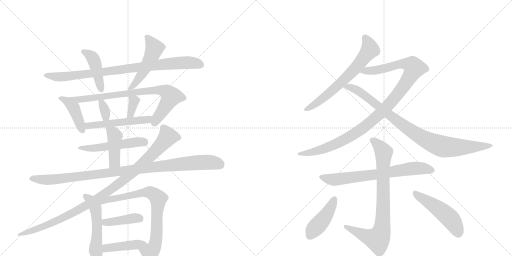
t = 0.00 s
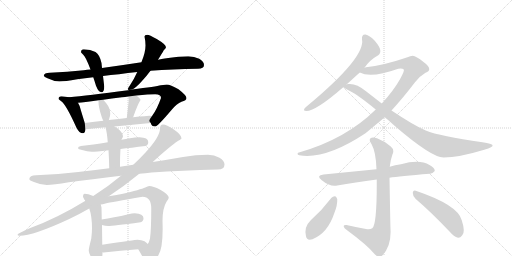
t = 3.50 s
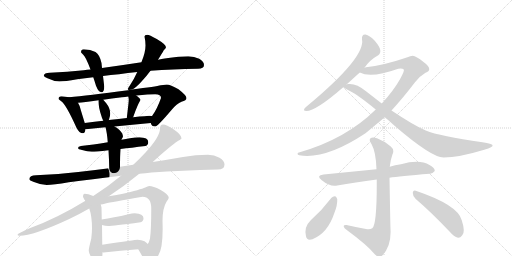
t = 7.01 s
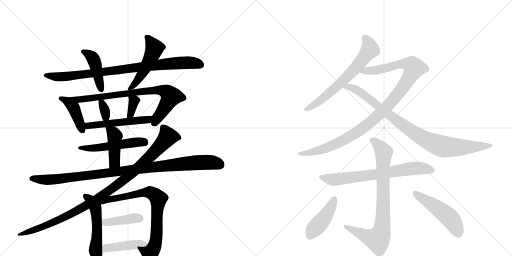
t = 10.51 s
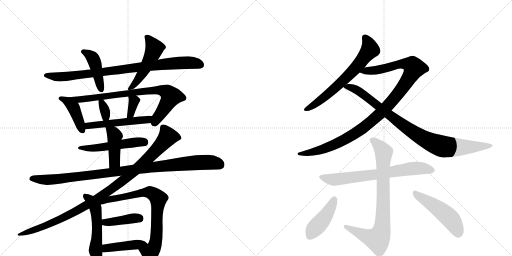
t = 14.02 s
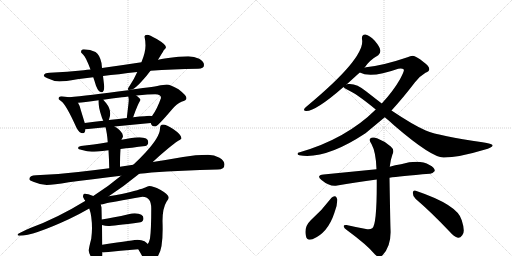
t = 17.52 s

The animated SVG that drew these frames (rendered in a browser with its animation timeline set to each time). Animation: 23 CSS @keyframes rules; one cycle of 17.52 s.

<svg version="1.1" viewBox="0 0 2048 1024" xmlns="http://www.w3.org/2000/svg">
  <g stroke="lightgray" stroke-dasharray="1,1" stroke-width="1" transform="scale(4, 4)">
    <line x1="0" y1="0" x2="256" y2="256"></line>
    <line x1="256" y1="0" x2="0" y2="256"></line>
    <line x1="128" y1="0" x2="128" y2="256"></line>
    <line x1="0" y1="128" x2="256" y2="128"></line>
    <line x1="256" y1="0" x2="512" y2="256"></line>
    <line x1="512" y1="0" x2="256" y2="256"></line>
    <line x1="384" y1="0" x2="384" y2="256"></line>
    <line x1="256" y1="128" x2="512" y2="128"></line>
  </g>
<g transform="scale(1, -1) translate(0, -850)">
   <style type="text/css">
    @keyframes keyframes0 {
      from {
       stroke: black;
       stroke-dashoffset: 879;
       stroke-width: 128;
       }
       74% {
       animation-timing-function: step-end;
       stroke: black;
       stroke-dashoffset: 0;
       stroke-width: 128;
       }
       to {
       stroke: black;
       stroke-width: 1024;
       }
       }
       #make-me-a-hanzi-animation-0 {
         animation: keyframes0 0.965332s both;
         animation-delay: 0.000000s;
         animation-timing-function: linear;
       }
    @keyframes keyframes1 {
      from {
       stroke: black;
       stroke-dashoffset: 433;
       stroke-width: 128;
       }
       58% {
       animation-timing-function: step-end;
       stroke: black;
       stroke-dashoffset: 0;
       stroke-width: 128;
       }
       to {
       stroke: black;
       stroke-width: 1024;
       }
       }
       #make-me-a-hanzi-animation-1 {
         animation: keyframes1 0.602376s both;
         animation-delay: 0.965332s;
         animation-timing-function: linear;
       }
    @keyframes keyframes2 {
      from {
       stroke: black;
       stroke-dashoffset: 504;
       stroke-width: 128;
       }
       62% {
       animation-timing-function: step-end;
       stroke: black;
       stroke-dashoffset: 0;
       stroke-width: 128;
       }
       to {
       stroke: black;
       stroke-width: 1024;
       }
       }
       #make-me-a-hanzi-animation-2 {
         animation: keyframes2 0.660156s both;
         animation-delay: 1.567708s;
         animation-timing-function: linear;
       }
    @keyframes keyframes3 {
      from {
       stroke: black;
       stroke-dashoffset: 417;
       stroke-width: 128;
       }
       58% {
       animation-timing-function: step-end;
       stroke: black;
       stroke-dashoffset: 0;
       stroke-width: 128;
       }
       to {
       stroke: black;
       stroke-width: 1024;
       }
       }
       #make-me-a-hanzi-animation-3 {
         animation: keyframes3 0.589355s both;
         animation-delay: 2.227865s;
         animation-timing-function: linear;
       }
    @keyframes keyframes4 {
      from {
       stroke: black;
       stroke-dashoffset: 785;
       stroke-width: 128;
       }
       72% {
       animation-timing-function: step-end;
       stroke: black;
       stroke-dashoffset: 0;
       stroke-width: 128;
       }
       to {
       stroke: black;
       stroke-width: 1024;
       }
       }
       #make-me-a-hanzi-animation-4 {
         animation: keyframes4 0.888835s both;
         animation-delay: 2.817220s;
         animation-timing-function: linear;
       }
    @keyframes keyframes5 {
      from {
       stroke: black;
       stroke-dashoffset: 333;
       stroke-width: 128;
       }
       52% {
       animation-timing-function: step-end;
       stroke: black;
       stroke-dashoffset: 0;
       stroke-width: 128;
       }
       to {
       stroke: black;
       stroke-width: 1024;
       }
       }
       #make-me-a-hanzi-animation-5 {
         animation: keyframes5 0.520996s both;
         animation-delay: 3.706055s;
         animation-timing-function: linear;
       }
    @keyframes keyframes6 {
      from {
       stroke: black;
       stroke-dashoffset: 346;
       stroke-width: 128;
       }
       53% {
       animation-timing-function: step-end;
       stroke: black;
       stroke-dashoffset: 0;
       stroke-width: 128;
       }
       to {
       stroke: black;
       stroke-width: 1024;
       }
       }
       #make-me-a-hanzi-animation-6 {
         animation: keyframes6 0.531576s both;
         animation-delay: 4.227051s;
         animation-timing-function: linear;
       }
    @keyframes keyframes7 {
      from {
       stroke: black;
       stroke-dashoffset: 521;
       stroke-width: 128;
       }
       63% {
       animation-timing-function: step-end;
       stroke: black;
       stroke-dashoffset: 0;
       stroke-width: 128;
       }
       to {
       stroke: black;
       stroke-width: 1024;
       }
       }
       #make-me-a-hanzi-animation-7 {
         animation: keyframes7 0.673991s both;
         animation-delay: 4.758626s;
         animation-timing-function: linear;
       }
    @keyframes keyframes8 {
      from {
       stroke: black;
       stroke-dashoffset: 516;
       stroke-width: 128;
       }
       63% {
       animation-timing-function: step-end;
       stroke: black;
       stroke-dashoffset: 0;
       stroke-width: 128;
       }
       to {
       stroke: black;
       stroke-width: 1024;
       }
       }
       #make-me-a-hanzi-animation-8 {
         animation: keyframes8 0.669922s both;
         animation-delay: 5.432617s;
         animation-timing-function: linear;
       }
    @keyframes keyframes9 {
      from {
       stroke: black;
       stroke-dashoffset: 426;
       stroke-width: 128;
       }
       58% {
       animation-timing-function: step-end;
       stroke: black;
       stroke-dashoffset: 0;
       stroke-width: 128;
       }
       to {
       stroke: black;
       stroke-width: 1024;
       }
       }
       #make-me-a-hanzi-animation-9 {
         animation: keyframes9 0.596680s both;
         animation-delay: 6.102539s;
         animation-timing-function: linear;
       }
    @keyframes keyframes10 {
      from {
       stroke: black;
       stroke-dashoffset: 1018;
       stroke-width: 128;
       }
       77% {
       animation-timing-function: step-end;
       stroke: black;
       stroke-dashoffset: 0;
       stroke-width: 128;
       }
       to {
       stroke: black;
       stroke-width: 1024;
       }
       }
       #make-me-a-hanzi-animation-10 {
         animation: keyframes10 1.078451s both;
         animation-delay: 6.699219s;
         animation-timing-function: linear;
       }
    @keyframes keyframes11 {
      from {
       stroke: black;
       stroke-dashoffset: 1028;
       stroke-width: 128;
       }
       77% {
       animation-timing-function: step-end;
       stroke: black;
       stroke-dashoffset: 0;
       stroke-width: 128;
       }
       to {
       stroke: black;
       stroke-width: 1024;
       }
       }
       #make-me-a-hanzi-animation-11 {
         animation: keyframes11 1.086589s both;
         animation-delay: 7.777669s;
         animation-timing-function: linear;
       }
    @keyframes keyframes12 {
      from {
       stroke: black;
       stroke-dashoffset: 516;
       stroke-width: 128;
       }
       63% {
       animation-timing-function: step-end;
       stroke: black;
       stroke-dashoffset: 0;
       stroke-width: 128;
       }
       to {
       stroke: black;
       stroke-width: 1024;
       }
       }
       #make-me-a-hanzi-animation-12 {
         animation: keyframes12 0.669922s both;
         animation-delay: 8.864258s;
         animation-timing-function: linear;
       }
    @keyframes keyframes13 {
      from {
       stroke: black;
       stroke-dashoffset: 825;
       stroke-width: 128;
       }
       73% {
       animation-timing-function: step-end;
       stroke: black;
       stroke-dashoffset: 0;
       stroke-width: 128;
       }
       to {
       stroke: black;
       stroke-width: 1024;
       }
       }
       #make-me-a-hanzi-animation-13 {
         animation: keyframes13 0.921387s both;
         animation-delay: 9.534180s;
         animation-timing-function: linear;
       }
    @keyframes keyframes14 {
      from {
       stroke: black;
       stroke-dashoffset: 402;
       stroke-width: 128;
       }
       57% {
       animation-timing-function: step-end;
       stroke: black;
       stroke-dashoffset: 0;
       stroke-width: 128;
       }
       to {
       stroke: black;
       stroke-width: 1024;
       }
       }
       #make-me-a-hanzi-animation-14 {
         animation: keyframes14 0.577148s both;
         animation-delay: 10.455566s;
         animation-timing-function: linear;
       }
    @keyframes keyframes15 {
      from {
       stroke: black;
       stroke-dashoffset: 431;
       stroke-width: 128;
       }
       58% {
       animation-timing-function: step-end;
       stroke: black;
       stroke-dashoffset: 0;
       stroke-width: 128;
       }
       to {
       stroke: black;
       stroke-width: 1024;
       }
       }
       #make-me-a-hanzi-animation-15 {
         animation: keyframes15 0.600749s both;
         animation-delay: 11.032715s;
         animation-timing-function: linear;
       }
    @keyframes keyframes16 {
      from {
       stroke: black;
       stroke-dashoffset: 657;
       stroke-width: 128;
       }
       68% {
       animation-timing-function: step-end;
       stroke: black;
       stroke-dashoffset: 0;
       stroke-width: 128;
       }
       to {
       stroke: black;
       stroke-width: 1024;
       }
       }
       #make-me-a-hanzi-animation-16 {
         animation: keyframes16 0.784668s both;
         animation-delay: 11.633464s;
         animation-timing-function: linear;
       }
    @keyframes keyframes17 {
      from {
       stroke: black;
       stroke-dashoffset: 1074;
       stroke-width: 128;
       }
       78% {
       animation-timing-function: step-end;
       stroke: black;
       stroke-dashoffset: 0;
       stroke-width: 128;
       }
       to {
       stroke: black;
       stroke-width: 1024;
       }
       }
       #make-me-a-hanzi-animation-17 {
         animation: keyframes17 1.124023s both;
         animation-delay: 12.418132s;
         animation-timing-function: linear;
       }
    @keyframes keyframes18 {
      from {
       stroke: black;
       stroke-dashoffset: 913;
       stroke-width: 128;
       }
       75% {
       animation-timing-function: step-end;
       stroke: black;
       stroke-dashoffset: 0;
       stroke-width: 128;
       }
       to {
       stroke: black;
       stroke-width: 1024;
       }
       }
       #make-me-a-hanzi-animation-18 {
         animation: keyframes18 0.993001s both;
         animation-delay: 13.542155s;
         animation-timing-function: linear;
       }
    @keyframes keyframes19 {
      from {
       stroke: black;
       stroke-dashoffset: 701;
       stroke-width: 128;
       }
       70% {
       animation-timing-function: step-end;
       stroke: black;
       stroke-dashoffset: 0;
       stroke-width: 128;
       }
       to {
       stroke: black;
       stroke-width: 1024;
       }
       }
       #make-me-a-hanzi-animation-19 {
         animation: keyframes19 0.820475s both;
         animation-delay: 14.535156s;
         animation-timing-function: linear;
       }
    @keyframes keyframes20 {
      from {
       stroke: black;
       stroke-dashoffset: 811;
       stroke-width: 128;
       }
       73% {
       animation-timing-function: step-end;
       stroke: black;
       stroke-dashoffset: 0;
       stroke-width: 128;
       }
       to {
       stroke: black;
       stroke-width: 1024;
       }
       }
       #make-me-a-hanzi-animation-20 {
         animation: keyframes20 0.909993s both;
         animation-delay: 15.355632s;
         animation-timing-function: linear;
       }
    @keyframes keyframes21 {
      from {
       stroke: black;
       stroke-dashoffset: 433;
       stroke-width: 128;
       }
       58% {
       animation-timing-function: step-end;
       stroke: black;
       stroke-dashoffset: 0;
       stroke-width: 128;
       }
       to {
       stroke: black;
       stroke-width: 1024;
       }
       }
       #make-me-a-hanzi-animation-21 {
         animation: keyframes21 0.602376s both;
         animation-delay: 16.265625s;
         animation-timing-function: linear;
       }
    @keyframes keyframes22 {
      from {
       stroke: black;
       stroke-dashoffset: 494;
       stroke-width: 128;
       }
       62% {
       animation-timing-function: step-end;
       stroke: black;
       stroke-dashoffset: 0;
       stroke-width: 128;
       }
       to {
       stroke: black;
       stroke-width: 1024;
       }
       }
       #make-me-a-hanzi-animation-22 {
         animation: keyframes22 0.652018s both;
         animation-delay: 16.868001s;
         animation-timing-function: linear;
       }
</style>
<path d="M 753 625 Q 714 625 673 618 Q 652 615 632 611 L 566 601 Q 481 588 408 578 L 362 572 Q 348 571 335 569 Q 270 562 199 559 Q 176 559 175 547 Q 177 542 190 537 Q 214 525 238 524 Q 259 524 309 533 Q 339 537 373 541 L 412 546 Q 472 553 549 562 L 602 567 Q 689 573 792 575 Q 816 575 816 590 Q 816 604 797 615 Q 777 625 753 625 Z" fill="lightgray"></path> 
<path d="M 408 578 L 406 598 Q 399 631 382 642 Q 362 652 335 653 Q 324 653 324 641 Q 324 640 333 631 Q 343 623 362 572 L 373 541 Q 378 527 384 507 Q 394 481 406 481 Q 417 481 417 504 L 412 546 L 408 578 Z" fill="lightgray"></path> 
<path d="M 632 611 Q 649 638 655 649 Q 664 658 664 661 Q 664 672 627 694 Q 597 711 589 711 Q 578 711 578 704 Q 582 686 582 668 Q 582 640 566 602 L 566 601 L 549 562 Q 537 535 520 509 Q 511 496 511 493 Q 511 490 516 490 L 528 492 Q 543 498 568 526 Q 585 544 602 567 L 632 611 Z" fill="lightgray"></path> 
<path d="M 276 461 Q 262 464 246 465 Q 234 465 234 454 Q 235 452 245 445 Q 263 434 306 339 Q 317 317 332 317 Q 340 317 342 333 L 339 358 L 324 407 Q 320 427 312 439 C 302 456 302 456 276 461 Z" fill="lightgray"></path> 
<path d="M 516 490 Q 515 489 512 489 Q 347 467 277 461 L 276 461 C 246 458 282 436 312 439 Q 333 441 394 449 L 413 451 Q 445 456 488 461 Q 500 462 513 464 L 545 468 Q 595 473 621 473 Q 644 473 644 458 Q 628 413 610 389 Q 609 387 608 386 C 595 367 595 367 603 358 Q 606 344 621 344 Q 630 344 686 410 Q 707 436 726 443 Q 746 448 746 458 Q 746 468 714 493 Q 681 512 667 512 Q 664 512 643 509 Q 626 504 528 492 L 516 490 Z" fill="lightgray"></path> 
<path d="M 394 449 Q 393 424 405 388 Q 408 376 413 367 C 424 346 424 346 435 370 L 436 372 Q 441 387 441 395 Q 441 417 425 437 Q 419 444 413 451 C 395 473 395 473 394 449 Z" fill="lightgray"></path> 
<path d="M 513 464 Q 515 457 515 450 Q 515 444 510 402 Q 508 385 507 378 C 503 348 518 355 532 381 Q 533 382 534 385 Q 550 431 562 450 Q 562 455 549 465 Q 548 466 545 468 C 521 485 506 493 513 464 Z" fill="lightgray"></path> 
<path d="M 342 333 L 343 333 Q 381 337 422 341 L 458 344 Q 529 351 603 358 C 633 361 638 383 608 386 Q 604 387 597 387 Q 591 387 532 381 L 507 378 Q 477 375 435 370 L 413 367 Q 380 363 339 358 C 309 354 312 330 342 333 Z" fill="lightgray"></path> 
<path d="M 431 281 Q 371 271 324 266 Q 312 264 312 258 Q 312 253 328 250 Q 349 243 367 243 Q 381 243 434 249 L 482 254 Q 524 259 582 266 Q 593 270 593 282 Q 593 300 558 301 Q 541 301 520 297 Q 504 294 486 291 L 431 281 Z" fill="lightgray"></path> 
<path d="M 422 341 Q 428 320 431 281 L 434 249 Q 436 218 437 177 C 438 147 480 153 480 183 Q 480 226 482 254 L 486 291 L 486 292 Q 492 301 492 305 Q 492 320 467 339 Q 463 341 458 344 C 432 359 415 369 422 341 Z" fill="lightgray"></path> 
<path d="M 437 177 Q 371 169 313 162 Q 232 152 144 149 Q 118 149 117 133 Q 118 128 133 123 Q 161 111 187 110 Q 213 110 275 121 Q 364 133 484 147 L 557 155 Q 581 157 606 160 Q 726 169 871 172 Q 898 172 898 192 Q 898 207 878 219 Q 857 231 832 231 Q 783 231 732 222 Q 670 211 611 202 L 533 191 Q 506 187 480 183 L 437 177 Z" fill="lightgray"></path> 
<path d="M 484 147 Q 433 104 373 66 L 342 47 Q 228 -23 121 -62 Q 70 -84 70 -89 Q 70 -93 78 -93 Q 133 -93 277 -26 Q 317 -7 357 16 L 435 65 Q 496 105 557 155 L 611 202 Q 623 213 635 224 Q 698 279 713 287 Q 726 294 726 297 Q 726 311 694 333 Q 666 352 652 352 Q 640 352 640 336 Q 640 303 582 240 Q 559 215 533 191 L 484 147 Z" fill="lightgray"></path> 
<path d="M 340 49 Q 341 48 342 47 L 357 16 Q 368 -14 368 -64 Q 368 -78 365 -105 Q 355 -143 355 -152 Q 355 -163 367 -182 Q 385 -207 394 -207 Q 409 -207 410 -159 L 409 -129 L 408 -50 L 407 -28 L 406 20 L 403 32 C 396 61 324 74 340 49 Z" fill="lightgray"></path> 
<path d="M 373 66 Q 351 75 339 75 Q 332 75 332 63 Q 332 60 340 49 C 353 22 374 26 403 32 Q 410 33 422 36 Q 444 41 570 63 Q 605 63 605 16 Q 605 -70 600 -104 Q 597 -118 591 -126 C 578 -153 538 -121 553 -147 Q 571 -177 579 -195 Q 585 -210 589 -210 Q 607 -210 633 -172 Q 654 -141 650 -34 Q 650 17 666 43 Q 675 55 675 59 Q 675 72 641 91 Q 612 106 597 106 Q 591 106 581 100 Q 563 92 487 74 Q 459 68 435 65 L 373 66 Z" fill="lightgray"></path> 
<path d="M 408 -50 Q 421 -54 433 -54 Q 450 -54 562 -39 Q 574 -35 574 -23 Q 574 -4 539 -3 Q 528 -3 514 -7 Q 453 -21 407 -28 C 377 -33 379 -42 408 -50 Z" fill="lightgray"></path> 
<path d="M 410 -159 Q 412 -160 414 -160 Q 481 -153 553 -147 C 583 -144 607 -142 591 -126 Q 587 -121 578 -115 Q 566 -109 550 -109 Q 543 -109 409 -129 C 379 -133 380 -155 410 -159 Z" fill="lightgray"></path> 
<path d="M 1458 579 Q 1477 609 1513 629 Q 1523 636 1521 650 Q 1520 662 1499 687 Q 1478 709 1462 712 Q 1446 713 1448 693 Q 1463 621 1231 428 Q 1221 421 1218 416 Q 1212 406 1225 406 Q 1264 406 1374 502 L 1386 512 L 1439 560 L 1458 579 Z" fill="lightgray"></path> 
<path d="M 1566 408 Q 1611 457 1660 521 Q 1678 545 1702 559 Q 1717 565 1717 573 Q 1718 585 1694 602 Q 1664 626 1651 627 Q 1641 627 1630 621 Q 1533 588 1464 581 Q 1460 581 1458 579 C 1428 574 1410 569 1439 560 Q 1484 536 1593 575 Q 1609 578 1615 572 Q 1619 568 1600 533 Q 1572 484 1527 436 L 1503 412 Q 1385 295 1199 241 Q 1190 240 1190 235 Q 1190 231 1197 229 Q 1302 211 1462 317 L 1539 381 L 1566 408 Z" fill="lightgray"></path> 
<path d="M 1539 381 Q 1558 366 1577 348 Q 1727 219 1775 220 Q 1835 220 1937 251 Q 1974 261 1970 270 Q 1969 274 1930 281 Q 1759 305 1703 328 Q 1654 349 1566 408 L 1527 436 L 1464 485 Q 1425 518 1392 514 Q 1388 514 1386 512 C 1363 510 1363 510 1374 502 Q 1377 498 1388 492 Q 1424 477 1503 412 L 1539 381 Z" fill="lightgray"></path> 
<path d="M 1558 139 Q 1597 145 1719 155 Q 1729 154 1739 166 Q 1740 179 1718 190 Q 1678 214 1604 193 Q 1580 190 1559 183 L 1506 173 L 1294 152 Q 1263 149 1286 130 Q 1319 102 1349 108 Q 1419 121 1507 132 L 1558 139 Z" fill="lightgray"></path> 
<path d="M 1464 -66 Q 1425 -59 1386 -50 Q 1373 -49 1375 -56 Q 1376 -63 1387 -70 Q 1469 -130 1500 -168 Q 1515 -184 1530 -171 Q 1566 -134 1562 -66 Q 1561 -38 1558 139 L 1559 183 Q 1562 211 1570 233 Q 1579 251 1563 264 Q 1538 286 1508 297 Q 1489 304 1481 296 Q 1475 289 1486 274 Q 1504 241 1506 173 L 1507 132 Q 1508 -49 1489 -63 Q 1479 -70 1464 -66 Z" fill="lightgray"></path> 
<path d="M 1326 59 Q 1289 10 1243 -31 Q 1215 -58 1224 -95 Q 1227 -114 1250 -107 Q 1311 -82 1337 -3 Q 1350 28 1349 53 Q 1346 63 1341 65 Q 1332 66 1326 59 Z" fill="lightgray"></path> 
<path d="M 1663 54 Q 1724 2 1798 -76 Q 1816 -97 1832 -101 Q 1841 -102 1849 -91 Q 1862 -78 1847 -31 Q 1832 30 1663 87 Q 1653 91 1651 79 Q 1651 64 1663 54 Z" fill="lightgray"></path> 
      <clipPath id="make-me-a-hanzi-clip-0">
      <path d="M 753 625 Q 714 625 673 618 Q 652 615 632 611 L 566 601 Q 481 588 408 578 L 362 572 Q 348 571 335 569 Q 270 562 199 559 Q 176 559 175 547 Q 177 542 190 537 Q 214 525 238 524 Q 259 524 309 533 Q 339 537 373 541 L 412 546 Q 472 553 549 562 L 602 567 Q 689 573 792 575 Q 816 575 816 590 Q 816 604 797 615 Q 777 625 753 625 Z" fill="lightgray"></path>
      </clipPath>
      <path clip-path="url(#make-me-a-hanzi-clip-0)" d="M 182 549 L 234 542 L 279 545 L 722 599 L 771 599 L 800 592 " fill="none" id="make-me-a-hanzi-animation-0" stroke-dasharray="751 1502" stroke-linecap="round"></path>

      <clipPath id="make-me-a-hanzi-clip-1">
      <path d="M 408 578 L 406 598 Q 399 631 382 642 Q 362 652 335 653 Q 324 653 324 641 Q 324 640 333 631 Q 343 623 362 572 L 373 541 Q 378 527 384 507 Q 394 481 406 481 Q 417 481 417 504 L 412 546 L 408 578 Z" fill="lightgray"></path>
      </clipPath>
      <path clip-path="url(#make-me-a-hanzi-clip-1)" d="M 334 643 L 370 620 L 380 599 L 405 491 " fill="none" id="make-me-a-hanzi-animation-1" stroke-dasharray="305 610" stroke-linecap="round"></path>

      <clipPath id="make-me-a-hanzi-clip-2">
      <path d="M 632 611 Q 649 638 655 649 Q 664 658 664 661 Q 664 672 627 694 Q 597 711 589 711 Q 578 711 578 704 Q 582 686 582 668 Q 582 640 566 602 L 566 601 L 549 562 Q 537 535 520 509 Q 511 496 511 493 Q 511 490 516 490 L 528 492 Q 543 498 568 526 Q 585 544 602 567 L 632 611 Z" fill="lightgray"></path>
      </clipPath>
      <path clip-path="url(#make-me-a-hanzi-clip-2)" d="M 588 700 L 618 657 L 611 636 L 552 530 L 515 494 " fill="none" id="make-me-a-hanzi-animation-2" stroke-dasharray="376 752" stroke-linecap="round"></path>

      <clipPath id="make-me-a-hanzi-clip-3">
      <path d="M 276 461 Q 262 464 246 465 Q 234 465 234 454 Q 235 452 245 445 Q 263 434 306 339 Q 317 317 332 317 Q 340 317 342 333 L 339 358 L 324 407 Q 320 427 312 439 C 302 456 302 456 276 461 Z" fill="lightgray"></path>
      </clipPath>
      <path clip-path="url(#make-me-a-hanzi-clip-3)" d="M 244 455 L 266 447 L 293 422 L 330 328 " fill="none" id="make-me-a-hanzi-animation-3" stroke-dasharray="289 578" stroke-linecap="round"></path>

      <clipPath id="make-me-a-hanzi-clip-4">
      <path d="M 516 490 Q 515 489 512 489 Q 347 467 277 461 L 276 461 C 246 458 282 436 312 439 Q 333 441 394 449 L 413 451 Q 445 456 488 461 Q 500 462 513 464 L 545 468 Q 595 473 621 473 Q 644 473 644 458 Q 628 413 610 389 Q 609 387 608 386 C 595 367 595 367 603 358 Q 606 344 621 344 Q 630 344 686 410 Q 707 436 726 443 Q 746 448 746 458 Q 746 468 714 493 Q 681 512 667 512 Q 664 512 643 509 Q 626 504 528 492 L 516 490 Z" fill="lightgray"></path>
      </clipPath>
      <path clip-path="url(#make-me-a-hanzi-clip-4)" d="M 292 459 L 324 452 L 541 483 L 654 487 L 684 464 L 618 357 " fill="none" id="make-me-a-hanzi-animation-4" stroke-dasharray="657 1314" stroke-linecap="round"></path>

      <clipPath id="make-me-a-hanzi-clip-5">
      <path d="M 394 449 Q 393 424 405 388 Q 408 376 413 367 C 424 346 424 346 435 370 L 436 372 Q 441 387 441 395 Q 441 417 425 437 Q 419 444 413 451 C 395 473 395 473 394 449 Z" fill="lightgray"></path>
      </clipPath>
      <path clip-path="url(#make-me-a-hanzi-clip-5)" d="M 399 443 L 408 437 L 429 374 " fill="none" id="make-me-a-hanzi-animation-5" stroke-dasharray="205 410" stroke-linecap="round"></path>

      <clipPath id="make-me-a-hanzi-clip-6">
      <path d="M 513 464 Q 515 457 515 450 Q 515 444 510 402 Q 508 385 507 378 C 503 348 518 355 532 381 Q 533 382 534 385 Q 550 431 562 450 Q 562 455 549 465 Q 548 466 545 468 C 521 485 506 493 513 464 Z" fill="lightgray"></path>
      </clipPath>
      <path clip-path="url(#make-me-a-hanzi-clip-6)" d="M 519 458 L 536 445 L 525 398 L 513 382 " fill="none" id="make-me-a-hanzi-animation-6" stroke-dasharray="218 436" stroke-linecap="round"></path>

      <clipPath id="make-me-a-hanzi-clip-7">
      <path d="M 342 333 L 343 333 Q 381 337 422 341 L 458 344 Q 529 351 603 358 C 633 361 638 383 608 386 Q 604 387 597 387 Q 591 387 532 381 L 507 378 Q 477 375 435 370 L 413 367 Q 380 363 339 358 C 309 354 312 330 342 333 Z" fill="lightgray"></path>
      </clipPath>
      <path clip-path="url(#make-me-a-hanzi-clip-7)" d="M 343 339 L 354 347 L 589 372 L 602 380 " fill="none" id="make-me-a-hanzi-animation-7" stroke-dasharray="393 786" stroke-linecap="round"></path>

      <clipPath id="make-me-a-hanzi-clip-8">
      <path d="M 431 281 Q 371 271 324 266 Q 312 264 312 258 Q 312 253 328 250 Q 349 243 367 243 Q 381 243 434 249 L 482 254 Q 524 259 582 266 Q 593 270 593 282 Q 593 300 558 301 Q 541 301 520 297 Q 504 294 486 291 L 431 281 Z" fill="lightgray"></path>
      </clipPath>
      <path clip-path="url(#make-me-a-hanzi-clip-8)" d="M 319 260 L 370 257 L 530 280 L 577 281 " fill="none" id="make-me-a-hanzi-animation-8" stroke-dasharray="388 776" stroke-linecap="round"></path>

      <clipPath id="make-me-a-hanzi-clip-9">
      <path d="M 422 341 Q 428 320 431 281 L 434 249 Q 436 218 437 177 C 438 147 480 153 480 183 Q 480 226 482 254 L 486 291 L 486 292 Q 492 301 492 305 Q 492 320 467 339 Q 463 341 458 344 C 432 359 415 369 422 341 Z" fill="lightgray"></path>
      </clipPath>
      <path clip-path="url(#make-me-a-hanzi-clip-9)" d="M 428 336 L 452 319 L 459 306 L 459 208 L 443 185 " fill="none" id="make-me-a-hanzi-animation-9" stroke-dasharray="298 596" stroke-linecap="round"></path>

      <clipPath id="make-me-a-hanzi-clip-10">
      <path d="M 437 177 Q 371 169 313 162 Q 232 152 144 149 Q 118 149 117 133 Q 118 128 133 123 Q 161 111 187 110 Q 213 110 275 121 Q 364 133 484 147 L 557 155 Q 581 157 606 160 Q 726 169 871 172 Q 898 172 898 192 Q 898 207 878 219 Q 857 231 832 231 Q 783 231 732 222 Q 670 211 611 202 L 533 191 Q 506 187 480 183 L 437 177 Z" fill="lightgray"></path>
      </clipPath>
      <path clip-path="url(#make-me-a-hanzi-clip-10)" d="M 125 136 L 182 130 L 227 133 L 771 199 L 838 201 L 881 191 " fill="none" id="make-me-a-hanzi-animation-10" stroke-dasharray="890 1780" stroke-linecap="round"></path>

      <clipPath id="make-me-a-hanzi-clip-11">
      <path d="M 484 147 Q 433 104 373 66 L 342 47 Q 228 -23 121 -62 Q 70 -84 70 -89 Q 70 -93 78 -93 Q 133 -93 277 -26 Q 317 -7 357 16 L 435 65 Q 496 105 557 155 L 611 202 Q 623 213 635 224 Q 698 279 713 287 Q 726 294 726 297 Q 726 311 694 333 Q 666 352 652 352 Q 640 352 640 336 Q 640 303 582 240 Q 559 215 533 191 L 484 147 Z" fill="lightgray"></path>
      </clipPath>
      <path clip-path="url(#make-me-a-hanzi-clip-11)" d="M 719 299 L 671 303 L 627 250 L 549 175 L 432 83 L 355 34 L 206 -44 L 75 -90 " fill="none" id="make-me-a-hanzi-animation-11" stroke-dasharray="900 1800" stroke-linecap="round"></path>

      <clipPath id="make-me-a-hanzi-clip-12">
      <path d="M 340 49 Q 341 48 342 47 L 357 16 Q 368 -14 368 -64 Q 368 -78 365 -105 Q 355 -143 355 -152 Q 355 -163 367 -182 Q 385 -207 394 -207 Q 409 -207 410 -159 L 409 -129 L 408 -50 L 407 -28 L 406 20 L 403 32 C 396 61 324 74 340 49 Z" fill="lightgray"></path>
      </clipPath>
      <path clip-path="url(#make-me-a-hanzi-clip-12)" d="M 347 43 L 383 13 L 389 -74 L 383 -155 L 394 -198 " fill="none" id="make-me-a-hanzi-animation-12" stroke-dasharray="388 776" stroke-linecap="round"></path>

      <clipPath id="make-me-a-hanzi-clip-13">
      <path d="M 373 66 Q 351 75 339 75 Q 332 75 332 63 Q 332 60 340 49 C 353 22 374 26 403 32 Q 410 33 422 36 Q 444 41 570 63 Q 605 63 605 16 Q 605 -70 600 -104 Q 597 -118 591 -126 C 578 -153 538 -121 553 -147 Q 571 -177 579 -195 Q 585 -210 589 -210 Q 607 -210 633 -172 Q 654 -141 650 -34 Q 650 17 666 43 Q 675 55 675 59 Q 675 72 641 91 Q 612 106 597 106 Q 591 106 581 100 Q 563 92 487 74 Q 459 68 435 65 L 373 66 Z" fill="lightgray"></path>
      </clipPath>
      <path clip-path="url(#make-me-a-hanzi-clip-13)" d="M 343 65 L 375 52 L 404 49 L 512 64 L 576 80 L 599 81 L 620 69 L 633 52 L 627 -87 L 623 -119 L 611 -149 L 600 -160 L 592 -202 " fill="none" id="make-me-a-hanzi-animation-13" stroke-dasharray="697 1394" stroke-linecap="round"></path>

      <clipPath id="make-me-a-hanzi-clip-14">
      <path d="M 408 -50 Q 421 -54 433 -54 Q 450 -54 562 -39 Q 574 -35 574 -23 Q 574 -4 539 -3 Q 528 -3 514 -7 Q 453 -21 407 -28 C 377 -33 379 -42 408 -50 Z" fill="lightgray"></path>
      </clipPath>
      <path clip-path="url(#make-me-a-hanzi-clip-14)" d="M 415 -33 L 421 -39 L 435 -39 L 558 -24 " fill="none" id="make-me-a-hanzi-animation-14" stroke-dasharray="274 548" stroke-linecap="round"></path>

      <clipPath id="make-me-a-hanzi-clip-15">
      <path d="M 410 -159 Q 412 -160 414 -160 Q 481 -153 553 -147 C 583 -144 607 -142 591 -126 Q 587 -121 578 -115 Q 566 -109 550 -109 Q 543 -109 409 -129 C 379 -133 380 -155 410 -159 Z" fill="lightgray"></path>
      </clipPath>
      <path clip-path="url(#make-me-a-hanzi-clip-15)" d="M 414 -151 L 427 -140 L 556 -125 L 584 -128 " fill="none" id="make-me-a-hanzi-animation-15" stroke-dasharray="303 606" stroke-linecap="round"></path>

      <clipPath id="make-me-a-hanzi-clip-16">
      <path d="M 1458 579 Q 1477 609 1513 629 Q 1523 636 1521 650 Q 1520 662 1499 687 Q 1478 709 1462 712 Q 1446 713 1448 693 Q 1463 621 1231 428 Q 1221 421 1218 416 Q 1212 406 1225 406 Q 1264 406 1374 502 L 1386 512 L 1439 560 L 1458 579 Z" fill="lightgray"></path>
      </clipPath>
      <path clip-path="url(#make-me-a-hanzi-clip-16)" d="M 1460 698 L 1475 675 L 1480 652 L 1435 592 L 1321 480 L 1226 414 " fill="none" id="make-me-a-hanzi-animation-16" stroke-dasharray="529 1058" stroke-linecap="round"></path>

      <clipPath id="make-me-a-hanzi-clip-17">
      <path d="M 1566 408 Q 1611 457 1660 521 Q 1678 545 1702 559 Q 1717 565 1717 573 Q 1718 585 1694 602 Q 1664 626 1651 627 Q 1641 627 1630 621 Q 1533 588 1464 581 Q 1460 581 1458 579 C 1428 574 1410 569 1439 560 Q 1484 536 1593 575 Q 1609 578 1615 572 Q 1619 568 1600 533 Q 1572 484 1527 436 L 1503 412 Q 1385 295 1199 241 Q 1190 240 1190 235 Q 1190 231 1197 229 Q 1302 211 1462 317 L 1539 381 L 1566 408 Z" fill="lightgray"></path>
      </clipPath>
      <path clip-path="url(#make-me-a-hanzi-clip-17)" d="M 1446 563 L 1522 571 L 1610 595 L 1648 589 L 1657 578 L 1624 519 L 1571 449 L 1508 384 L 1425 318 L 1361 282 L 1290 252 L 1196 235 " fill="none" id="make-me-a-hanzi-animation-17" stroke-dasharray="946 1892" stroke-linecap="round"></path>

      <clipPath id="make-me-a-hanzi-clip-18">
      <path d="M 1539 381 Q 1558 366 1577 348 Q 1727 219 1775 220 Q 1835 220 1937 251 Q 1974 261 1970 270 Q 1969 274 1930 281 Q 1759 305 1703 328 Q 1654 349 1566 408 L 1527 436 L 1464 485 Q 1425 518 1392 514 Q 1388 514 1386 512 C 1363 510 1363 510 1374 502 Q 1377 498 1388 492 Q 1424 477 1503 412 L 1539 381 Z" fill="lightgray"></path>
      </clipPath>
      <path clip-path="url(#make-me-a-hanzi-clip-18)" d="M 1381 505 L 1433 487 L 1640 329 L 1745 272 L 1774 263 L 1839 260 L 1965 268 " fill="none" id="make-me-a-hanzi-animation-18" stroke-dasharray="785 1570" stroke-linecap="round"></path>

      <clipPath id="make-me-a-hanzi-clip-19">
      <path d="M 1558 139 Q 1597 145 1719 155 Q 1729 154 1739 166 Q 1740 179 1718 190 Q 1678 214 1604 193 Q 1580 190 1559 183 L 1506 173 L 1294 152 Q 1263 149 1286 130 Q 1319 102 1349 108 Q 1419 121 1507 132 L 1558 139 Z" fill="lightgray"></path>
      </clipPath>
      <path clip-path="url(#make-me-a-hanzi-clip-19)" d="M 1288 142 L 1341 132 L 1663 177 L 1728 169 " fill="none" id="make-me-a-hanzi-animation-19" stroke-dasharray="573 1146" stroke-linecap="round"></path>

      <clipPath id="make-me-a-hanzi-clip-20">
      <path d="M 1464 -66 Q 1425 -59 1386 -50 Q 1373 -49 1375 -56 Q 1376 -63 1387 -70 Q 1469 -130 1500 -168 Q 1515 -184 1530 -171 Q 1566 -134 1562 -66 Q 1561 -38 1558 139 L 1559 183 Q 1562 211 1570 233 Q 1579 251 1563 264 Q 1538 286 1508 297 Q 1489 304 1481 296 Q 1475 289 1486 274 Q 1504 241 1506 173 L 1507 132 Q 1508 -49 1489 -63 Q 1479 -70 1464 -66 Z" fill="lightgray"></path>
      </clipPath>
      <path clip-path="url(#make-me-a-hanzi-clip-20)" d="M 1490 290 L 1507 277 L 1535 238 L 1533 -1 L 1526 -76 L 1514 -102 L 1502 -106 L 1382 -57 " fill="none" id="make-me-a-hanzi-animation-20" stroke-dasharray="683 1366" stroke-linecap="round"></path>

      <clipPath id="make-me-a-hanzi-clip-21">
      <path d="M 1326 59 Q 1289 10 1243 -31 Q 1215 -58 1224 -95 Q 1227 -114 1250 -107 Q 1311 -82 1337 -3 Q 1350 28 1349 53 Q 1346 63 1341 65 Q 1332 66 1326 59 Z" fill="lightgray"></path>
      </clipPath>
      <path clip-path="url(#make-me-a-hanzi-clip-21)" d="M 1338 54 L 1310 -3 L 1258 -64 L 1241 -93 " fill="none" id="make-me-a-hanzi-animation-21" stroke-dasharray="305 610" stroke-linecap="round"></path>

      <clipPath id="make-me-a-hanzi-clip-22">
      <path d="M 1663 54 Q 1724 2 1798 -76 Q 1816 -97 1832 -101 Q 1841 -102 1849 -91 Q 1862 -78 1847 -31 Q 1832 30 1663 87 Q 1653 91 1651 79 Q 1651 64 1663 54 Z" fill="lightgray"></path>
      </clipPath>
      <path clip-path="url(#make-me-a-hanzi-clip-22)" d="M 1663 74 L 1789 -13 L 1812 -38 L 1833 -84 " fill="none" id="make-me-a-hanzi-animation-22" stroke-dasharray="366 732" stroke-linecap="round"></path>

</g>
</svg>
